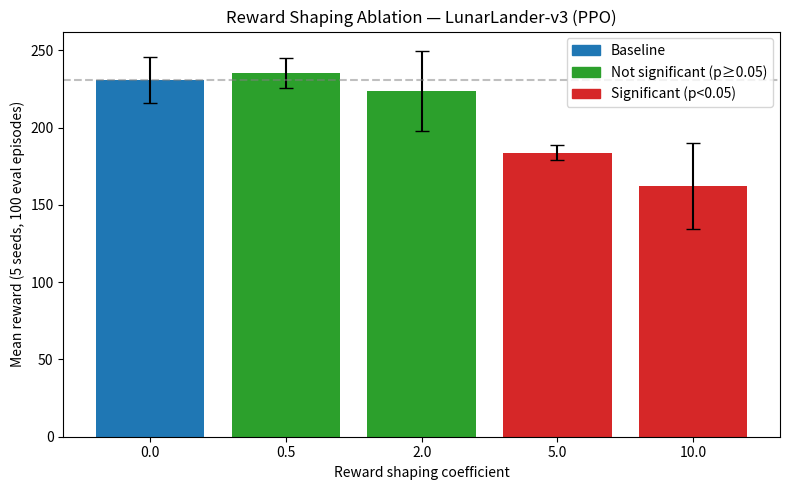

Source code (Python):
import matplotlib.pyplot as plt
import numpy as np

coefficients = [0.0, 0.5, 2.0, 5.0, 10.0]
means = [230.9, 235.4, 223.8, 183.9, 162.4]
stds = [14.7, 9.9, 25.9, 4.9, 27.7]
significant = [False, False, False, True, True]  # vs. baseline, p<0.05

colors = ['#d62728' if sig else '#2ca02c' for sig in significant]
colors[0] = '#1f77b4'  # baseline in its own color

x = np.arange(len(coefficients))
fig, ax = plt.subplots(figsize=(8, 5))
ax.bar(x, means, yerr=stds, capsize=5, color=colors)
ax.set_xticks(x)
ax.set_xticklabels([str(c) for c in coefficients])
ax.set_xlabel("Reward shaping coefficient")
ax.set_ylabel("Mean reward (5 seeds, 100 eval episodes)")
ax.set_title("Reward Shaping Ablation — LunarLander-v3 (PPO)")
ax.axhline(means[0], color='gray', linestyle='--', alpha=0.5, label='Baseline mean')
ax.legend(handles=[
    plt.Rectangle((0,0),1,1, color='#1f77b4', label='Baseline'),
    plt.Rectangle((0,0),1,1, color='#2ca02c', label='Not significant (p≥0.05)'),
    plt.Rectangle((0,0),1,1, color='#d62728', label='Significant (p<0.05)'),
])
plt.tight_layout()
plt.savefig("ablation_results.png", dpi=150)
print("Saved ablation_results.png")
